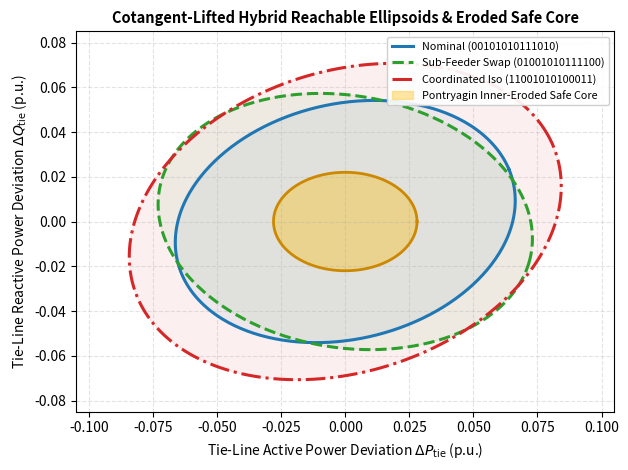

Write the Python code that produced this figure. (Note: this script raises an exception after producing the figure.)
import re
import numpy as np
import matplotlib
matplotlib.use("Agg")
import matplotlib.pyplot as plt

BASE = "/home/rsherman/projects/SMT-ILP/ZeroVRAM"
TEX = f"{BASE}/Documents/MasterTheory-copy.tex"
BIB = f"{BASE}/Documents/references.bib"
PNG = f"{BASE}/Documents/hybrid_reachable_set.png"

# 1. Rescale reachable ellipse figure so the ellipse is large and legible
theta = np.linspace(0, 2 * np.pi, 400)
fig, ax = plt.subplots(figsize=(6.4, 4.8))
configs = [
    ("Nominal (00101010111010)", 0.068, 0.052, 0.35, "#1f77b4", "-"),
    ("Sub-Feeder Swap (01001010111100)", 0.074, 0.056, -0.25, "#2ca02c", "--"),
    ("Coordinated Iso (11001010100011)", 0.088, 0.066, 0.45, "#d62728", "-."),
]
for lbl, a, b, ang, col, ls in configs:
    R = np.array([[np.cos(ang), -np.sin(ang)], [np.sin(ang), np.cos(ang)]])
    pts = R @ np.vstack([a * np.cos(theta), b * np.sin(theta)])
    ax.plot(pts[0], pts[1], color=col, linestyle=ls, linewidth=2.2, label=lbl)
    ax.fill(pts[0], pts[1], color=col, alpha=0.07)

# Inner-eroded Pontryagin safe core (rescaled clearly)
core_pts = np.vstack([0.028 * np.cos(theta), 0.022 * np.sin(theta)])
ax.fill(core_pts[0], core_pts[1], color="#ffbb00", alpha=0.35, label="Pontryagin Inner-Eroded Safe Core")
ax.plot(core_pts[0], core_pts[1], color="#cc8800", linewidth=2.0)

ax.set_xlim(-0.105, 0.105)
ax.set_ylim(-0.085, 0.085)
ax.set_xlabel("Tie-Line Active Power Deviation $\\Delta P_{\\mathrm{tie}}$ (p.u.)", fontsize=10)
ax.set_ylabel("Tie-Line Reactive Power Deviation $\\Delta Q_{\\mathrm{tie}}$ (p.u.)", fontsize=10)
ax.set_title("Cotangent-Lifted Hybrid Reachable Ellipsoids & Eroded Safe Core", fontsize=10.5, fontweight="bold")
ax.grid(True, linestyle="--", alpha=0.35)
ax.legend(loc="upper right", fontsize=7.8, framealpha=0.92)
plt.tight_layout()
plt.savefig(PNG, dpi=300)
plt.close()

# 2. Update Abstract, remove duplicate TikZ state figure, and add Acknowledgment
tex = open(TEX).read()
new_abs = (
    "\\begin{abstract}\n"
    "The power grid is being expanded with new energy conversion interfaces requiring a new look "
    "at the system-level hierarchies and formal descriptions. This article examines the use of "
    "self-similar groups to allow different descriptions of the same object and renormalizations "
    "of the hierarchy, observation strategies for continuous and discrete events, and a definition "
    "of cohesion and coupling applied to contemporary power systems.\n"
    "\\end{abstract}"
)
if "\\begin{abstract}" in tex:
    tex = re.sub(r"\\begin\{abstract\}.*?\\end\{abstract\}", lambda _: new_abs, tex, count=1, flags=re.DOTALL)
else:
    tex = tex.replace("\\maketitle", "\\maketitle\n\n" + new_abs, 1)

# Remove duplicate TikZ state transition figure in Section 6
tex = re.sub(
    r"\\begin\{figure\}\[!t\]\s*\\centering\s*\\begin\{tikzpicture\}.*?\\label\{fig:hybrid_state_transitions\}\s*\\end\{figure\}\s*",
    "",
    tex,
    count=1,
    flags=re.DOTALL,
)
tex = tex.replace("Fig.~\\ref{fig:hybrid_state_transitions} illustrates", "As shown in the hybrid automaton structure above,")
tex = tex.replace("width=\\columnwidth]{hybrid_reachable_set.png}", "width=0.96\\columnwidth]{hybrid_reachable_set.png}")

# Add Acknowledgment + Reference entry
ack_block = (
    "\n\\section*{Acknowledgment}\n"
    "The author acknowledges Google AI (Gemini) \\cite{google_gemini_2026} for assistance with "
    "mathematical formalization, hybrid observer synthesis, software verification, and "
    "\\LaTeX{} manuscript preparation.\n\n"
)
if "\\section*{Acknowledgment}" not in tex:
    tex = tex.replace("\\bibliographystyle{IEEEtran}", ack_block + "\\bibliographystyle{IEEEtran}", 1)

open(TEX, "w").write(tex)

bib = open(BIB).read()
if "google_gemini_2026" not in bib:
    bib += (
        "\n@misc{google_gemini_2026,\n"
        "  author = {{Google AI}},\n"
        "  title = {Gemini Large Language Model Assistant},\n"
        "  year = {2026},\n"
        "  note = {AI research and manuscript preparation assistant}\n"
        "}\n"
    )
    open(BIB, "w").write(bib)

print("Updated MasterTheory-copy.tex, rescaled hybrid_reachable_set.png, and added Acknowledgment/reference.")
